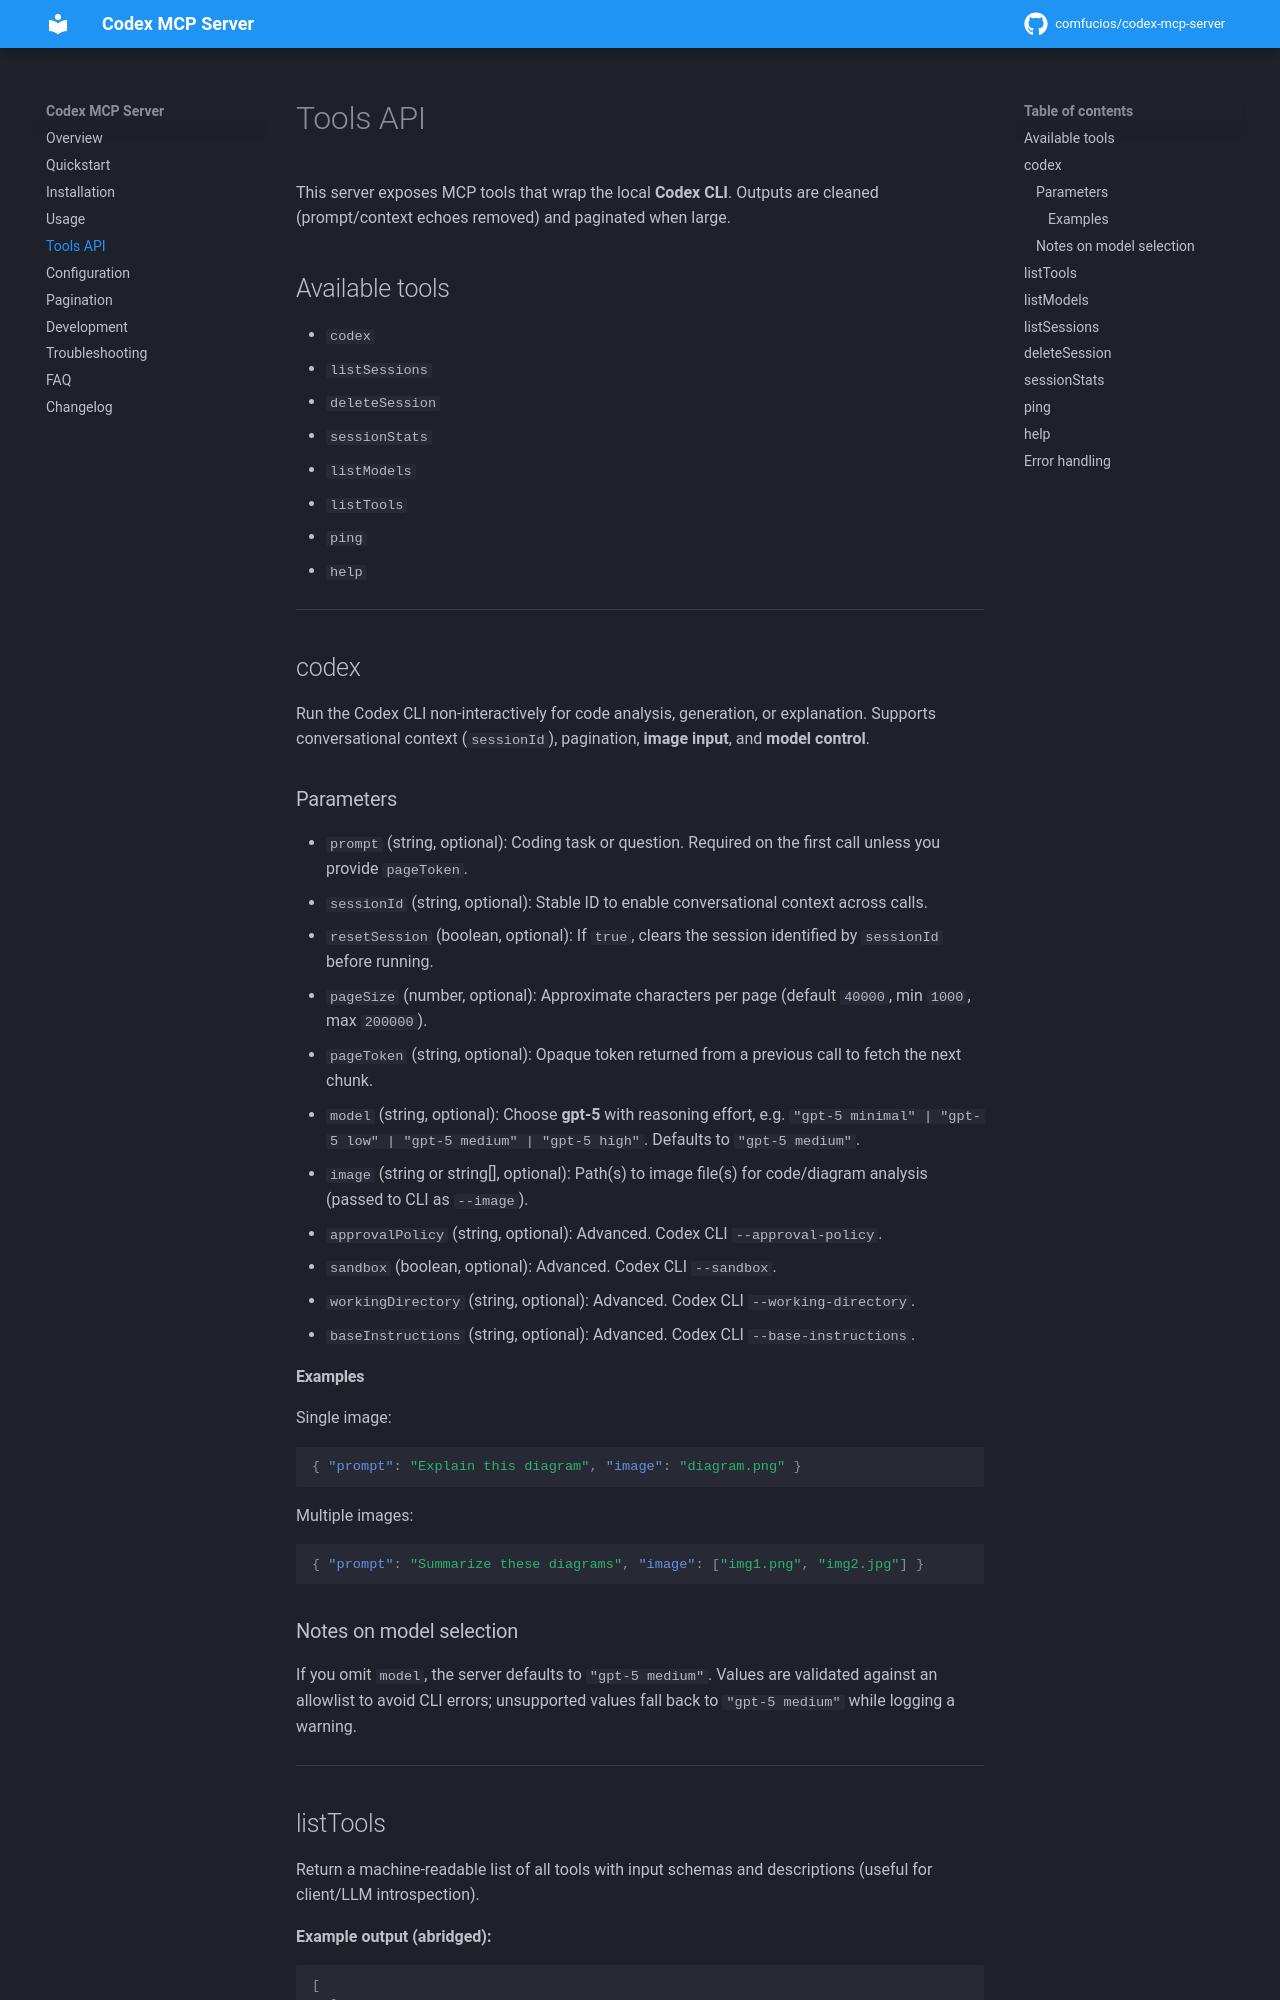

repository: CoMfUcIoS/codex-mcp-server · page: tools/index.html · generator: mkdocs

# Tools API

This server exposes MCP tools that wrap the local **Codex CLI**. Outputs are cleaned (prompt/context echoes removed) and paginated when large.

## Available tools

- `codex`
- `listSessions`
- `deleteSession`
- `sessionStats`
- `listModels`
- `listTools`
- `ping`
- `help`

---

## codex

Run the Codex CLI non‑interactively for code analysis, generation, or explanation. Supports conversational context (`sessionId`), pagination, **image input**, and **model control**.

### Parameters

- `prompt` (string, optional): Coding task or question. Required on the first call unless you provide `pageToken`.
- `sessionId` (string, optional): Stable ID to enable conversational context across calls.
- `resetSession` (boolean, optional): If `true`, clears the session identified by `sessionId` before running.
- `pageSize` (number, optional): Approximate characters per page (default `40000`, min `1000`, max `200000`).
- `pageToken` (string, optional): Opaque token returned from a previous call to fetch the next chunk.
- `model` (string, optional): Choose **gpt‑5** with reasoning effort, e.g. `"gpt-5 minimal" | "gpt-5 low" | "gpt-5 medium" | "gpt-5 high"`. Defaults to `"gpt-5 medium"`.
- `image` (string or string[], optional): Path(s) to image file(s) for code/diagram analysis (passed to CLI as `--image`).
- `approvalPolicy` (string, optional): Advanced. Codex CLI `--approval-policy`.
- `sandbox` (boolean, optional): Advanced. Codex CLI `--sandbox`.
- `workingDirectory` (string, optional): Advanced. Codex CLI `--working-directory`.
- `baseInstructions` (string, optional): Advanced. Codex CLI `--base-instructions`.
